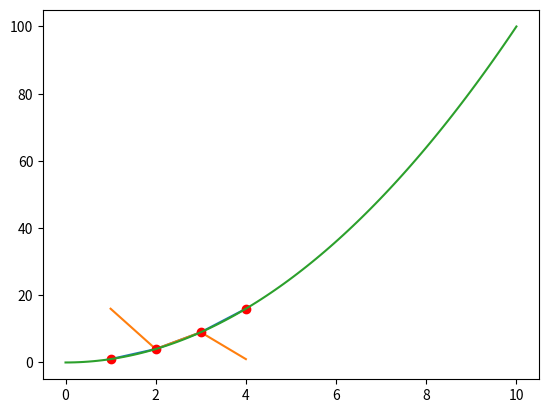
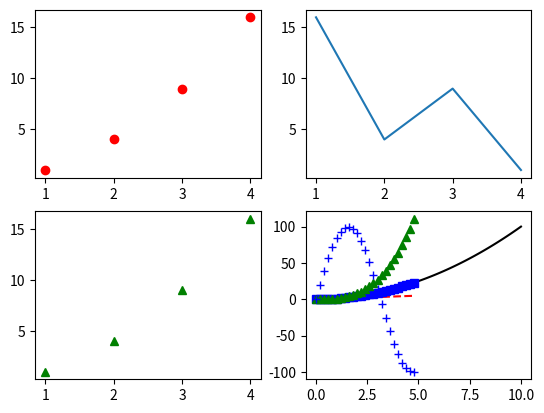
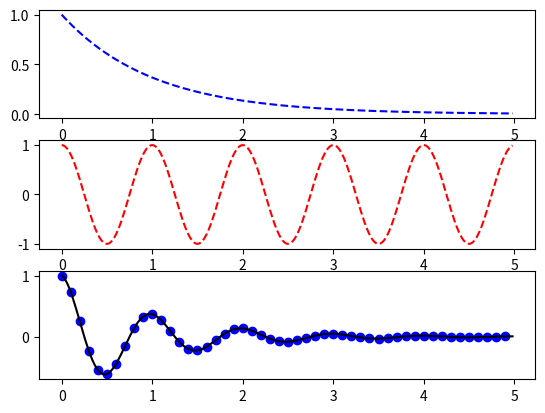

Write the Python code that produced these figures, in order.
# Basic Operations in Python

# use the python function 'print' to print the output
print(2 + 2)
print(2 * 2)
print(2 / 2)
print(2 - 2 * 7)  # Order of operations matters
print((2 - 2) * 7)
print(f"remainder of 24/7 is:{24%7}")
print(f"quotient of 24/7 is:{24/7}")

# Variables and Assignments
a = 2 + 2
print(f'a is: {a}')
a = 20
print(f'modified a is {a}')

# Conditionals if-else
# Conditional operators are == >= <= && ||
a = -5
if a < 4:
    print(f"{a} is less than 4")
else:
    print(f"{a} is greater than or equal to 4")

# Conditionals if-elif-else
# Conditional operators are == >= <= and or
## if cash is less than 5 bucks - I cannot buy anything to eat :(
## if cash is greater than equal to 5 and less than 15 bucks - I can buy lunch but not dinner!
## if cash is greater than equal to 15 bucks - I can buy dinner!
cash = 4
if cash < 5:
    print(f"I have {cash} bucks, I cannot buy anything to eat :(")
elif cash >= 5 and cash < 15: 
    print(f"I have {cash} bucks, I can buy lunch but not dinner!")
else:
    print(f"I have {cash} bucks, I can buy dinner!")



for idx in range(10):
    print(f"line {idx+1} : hello world")

# Loops
count = 0  # Initialize the variable "count"

# Add all the numbers 1-10
for ii in range(10):  # note that range(10) = [0, 2, ..., 9]
    count += ii # indicate a code block to loop over by indenting the code lines
                # note increment operator same as count = count + ii
    
print(count)




# Lists
thislist = ["apple", "banana", "cherry"]
print(thislist)
thislist = ["apple", "banana", "cherry", "pear", "mango"]
print(f'now thislist = {thislist}')
print(f'length is: {len(thislist)}')

# get an item from list
first = thislist[0]
print(f'first item is {first}')
print(f'fourth item is {thislist[3]}')

# replace 2nd item
thislist[1] = "kiwi"
print(thislist)

# looping through a list
# Modify the print statement below to print each item on a line with the item number
# like so ...
#1. Item#1 is apple
#2. Item#2 is kiwi etc.
i = 0
for x in thislist:
    print(x)

# Lists can have numbers too
x = [1, 2, 3, 4]
print(x)
y = [1, 4, 9, 16]
print(y)

# A numpy array - A type of array to hold lots of numbers and fast calculations
import numpy as np

arr = np.array([1, 2, 3, 4, 5, 6, 7, 8, 9, 10])

print(arr)

print(arr[0])
print(f'fourth element is {arr[3]}')

# array slicing
print(arr[1:4])
print(arr[3:])
print(arr[2:4])



# create arrays of numbers
a1 = np.arange(1,10) # the arange method defines a range of numbers starting at 1 going up to but not including 10
print(a1)
a2 = a1**2
print(a2)
y2 = a1**3
print(y2)

t1 = np.arange(0.0, 5.0, 0.1) # a range of numbers starting at 0.0 going up to but not including 5.0 in steps of 0.1
print(t1)
l1 = np.linspace(0,10, num=100) ## the linspace method defines the actual number points within the range 0,10 including 10
print(l1)
l2 = l1**2



# let's do some plotting
import matplotlib as mpl
import matplotlib.pyplot as plt
import numpy as np
%matplotlib inline

# Simple Plotting
print(x)
print(y)


plt.plot(x,y)

y2 = np.array([16,4,9,1])
plt.plot(x,y2)

a = np.arange(1,5)
b = np.array([1, 4, 9, 16])
plt.plot(a, b, 'ro')
#plt.axis([-2, 6, -5, 20])
plt.show()

# plotting lots of numbers
plt.plot(l1,l2)

# let's put these 4 plots above in a 4x4 grid
plt.figure()
#plt.plot(t, t, 'r--', t, t**2, 'bs', t, t**3, 'g^', t, 100*np.sin(t), 'b+')

plt.subplot(221)
plt.plot(x, y, 'ro')

plt.subplot(222)
plt.plot(x, y2)

plt.subplot(223)
plt.plot(a, b, 'g^')

plt.subplot(224)
plt.plot(l1, l2, 'k')

# Put 4 plots in a single figure (1x1 grid)
# evenly sampled time at 200ms intervals
t = np.arange(0., 5., 0.2)

# red dashes, blue squares, green triangles, and blue +
plt.plot(t, t, 'r--', t, t**2, 'bs', t, t**3, 'g^', t, 100*np.sin(t), 'b+')
plt.show()



# More Figures and Sub Plots Examples
def f(t):
    return np.exp(-t) * np.cos(2*np.pi*t)

t1 = np.arange(0.0, 5.0, 0.1)
t2 = np.arange(0.0, 5.0, 0.02)

plt.figure()

plt.subplot(311)
plt.plot(t2, np.exp(-t2), 'b--')

plt.subplot(312)
plt.plot(t2, np.cos(2*np.pi*t2), 'r--')

plt.subplot(313)
plt.plot(t1, f(t1), 'bo', t2, f(t2), 'k')

plt.show()

